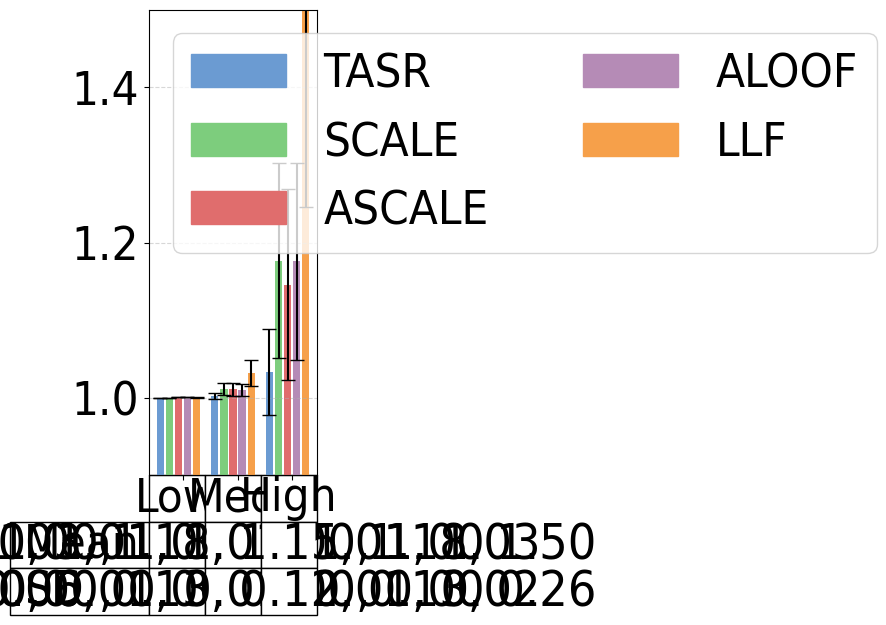

Here is the Python script that generated this plot:
#File: plot_sc_results_pig_table.py
#Purpose: Plots single-commodity average efficiency ratios and standard deviations 
#for the Pigou network under low, medium, and high demand levels. Includes table.

import matplotlib.pyplot as plt
plt.rcParams['font.family'] = 'Arial'
plt.rcParams['font.stretch'] = 'condensed'

import matplotlib.pyplot as plt
import numpy as np
import matplotlib.patches as mpatches

pig_low = {
    "SO_TSTT": [500.02, 500.02, 500.02, 500.02, 500.02, 500.02],
    "flow_assigned": [25.00, 25.00, 25.00, 25.00, 25.00, 25.00],
    "selfish_flow": [25.00, 25.00, 25.00, 25.00, 25.00, 25.00],
    "TSTT": [500.03, 500.02, 500.08, 500.29, 500.29, 500.22],
    "st_devs_t": [0.02, 0.00, 0.05, 0.05, 0.12, 0.11],
    "runtime": [0.80378, 0.82581, 0.87960, 0.87646, 0.87642, 0.94837],
    "st_devs": [0.04226, 0.17641, 0.10181, 0.10645, 0.07027, 0.45453],
    "drivers": [25.00, 25.00, 25.00, 25.00, 25.00, 25.00],
}

pig_med = {
    "SO_TSTT": [1504.45, 1504.45, 1504.45, 1504.45, 1504.45, 1504.45],
    "flow_assigned": [75.0, 75.0, 75.0, 75.0, 75.0, 75.0],
    "selfish_flow": [75.0, 75.0, 75.0, 75.0, 75.0, 75.0],
    "TSTT": [1507.95, 1504.45, 1521.69, 1520.62, 1519.26, 1552.21],
    "st_devs_t": [5.62, 0.00, 12.21, 12.06, 11.99, 25.87],
    "runtime": [0.89452, 0.83683, 0.86312, 0.86490, 0.85911, 0.86281],
    "st_devs": [0.11822, 0.08921, 0.09300, 0.09478, 0.07674, 0.11934],
    "drivers": [75.00, 75.00, 75.00, 75.00, 75.00, 75.00]
}

pig_high = {
    "SO_TSTT": [3142.38, 3142.38, 3142.38, 3142.38, 3142.38, 3142.38],
    "flow_assigned": [150.00, 150.00, 150.00, 150.00, 150.00, 150.00],
    "selfish_flow": [150.00, 150.00, 150.00, 150.00, 150.00, 150.00],
    "TSTT": [3246.50, 3142.38, 3697.34, 3600.82, 3694.26, 4722.83], 
    "st_devs_t": [175.65, 0.00, 395.53, 385.08, 397.93, 809.47],
    "runtime": [0.82675, 0.87352, 0.89170, 0.88769, 0.83551, 0.87451],
    "st_devs": [0.11993, 0.19307, 0.14217, 0.10694, 0.06369, 0.06410],
    "drivers": [150.00, 150.00, 150.00, 150.00, 150.00, 150.00]
}

def calculate_efficiency_ratios_with_std(pig_dict):
    ratios = [tstt / so_tstt for tstt, so_tstt in zip(pig_dict['TSTT'], pig_dict['SO_TSTT'])]
    std_devs = [std_tstt / so_tstt for std_tstt, so_tstt in zip(pig_dict['st_devs_t'], pig_dict['SO_TSTT'])]
    return ratios, std_devs

efficiency_pig_low, std_pig_low = calculate_efficiency_ratios_with_std(pig_low)
efficiency_pig_med, std_pig_med = calculate_efficiency_ratios_with_std(pig_med)
efficiency_pig_high, std_pig_high = calculate_efficiency_ratios_with_std(pig_high)

efficiency_pig_low = [value for i, value in enumerate(efficiency_pig_low) if i != 1]
efficiency_pig_med = [value for i, value in enumerate(efficiency_pig_med) if i != 1]
efficiency_pig_high = [value for i, value in enumerate(efficiency_pig_high) if i != 1]

std_pig_low = [value for i, value in enumerate(std_pig_low) if i != 1]
std_pig_med = [value for i, value in enumerate(std_pig_med) if i != 1]
std_pig_high = [value for i, value in enumerate(std_pig_high) if i != 1]

group_width = 5
group_spacing = 1
x_pig_low = np.arange(group_width)
x_pig_med = np.arange(group_width) + group_width + group_spacing
x_pig_high = np.arange(group_width) + 2 * (group_width + group_spacing)

colors = ['#6B9BD2', '#7DCD7D', '#E06D6D', '#B58BB6', '#F6A04A']
bar_labels = ['TASR','SCALE', 'ASCALE', 'ALOOF', 'LLF']

fig, ax = plt.subplots(figsize=(6, 6))

bars_low = ax.bar(x_pig_low, efficiency_pig_low, width=0.8, color=colors, yerr=std_pig_low, capsize=5)
bars_med = ax.bar(x_pig_med, efficiency_pig_med, width=0.8, color=colors, yerr=std_pig_med, capsize=5)
bars_high = ax.bar(x_pig_high, efficiency_pig_high, width=0.8, color=colors, yerr=std_pig_high, capsize=5)

ax.set_xticks([(group_width / 2), 
               (group_width + group_spacing + group_width / 2), 
               (2 * (group_width + group_spacing) + group_width / 2)])
#ax.set_xticklabels(['Low', 'Med', 'High'], fontsize=34)
ax.set_xticklabels([])
ax.tick_params(axis='y', labelsize=34)
ax.set_ylim(0.9, 1.5)

legend_handles = [mpatches.Rectangle((0, 0), 1, 1, color=color) for color in colors]

combined_handles = legend_handles
combined_labels = bar_labels

plt.grid(axis='y', linestyle='--', alpha=0.5)

columns = ["Low", "Med", "High"]

mean_row = [
    ', '.join([f"{value:.2f}" for value in efficiency_pig_low]),
    ', '.join([f"{value:.2f}" for value in efficiency_pig_med]),
    ', '.join([f"{value:.2f}" for value in efficiency_pig_high])
]

sd_row = [
    ', '.join([f"{value:.2f}" for value in std_pig_low]),
    ', '.join([f"{value:.2f}" for value in std_pig_med]),
    ', '.join([f"{value:.2f}" for value in std_pig_high])
]

rows = ["Mean", "SD"]
plt.subplots_adjust(bottom=0.3)

table_data = [mean_row, sd_row]

table = plt.table(cellText=table_data,
                  rowLabels=rows,
                  colLabels=columns,
                  loc='bottom',
                  cellLoc='center')

table.auto_set_font_size(False)
table.set_fontsize(10)
table.scale(1, 1)

for (i, col) in enumerate(table.get_celld()):
    if i == 0 or i == 1 or i == 2:
        table[(0, i)].set_fontsize(34) 

column_widths = [group_width*0.8, group_width*0.8, group_width*0.8] 

cellDict = table.get_celld()
for x in range(1, len(rows)+1):
    cellDict[(x,-1)].set_height(0.1)
    cellDict[(x, -1)].set_fontsize(34) 

for i in range(len(columns)):
    table[(0, i)].set_height(0.1)

for i in range(len(columns)):
    table[(1, i)].set_height(0.1)

for i in range(len(columns)):
    table[(2, i)].set_height(0.1)


for row in range(1, len(rows)+1):
    for col in range(len(columns)):
        cellDict[(row, col)].set_fontsize(36)

ax.legend(
    combined_handles,
    combined_labels,
    loc='upper left',
    ncol=2,
    fontsize=34
)

plt.tight_layout()
plt.show()
